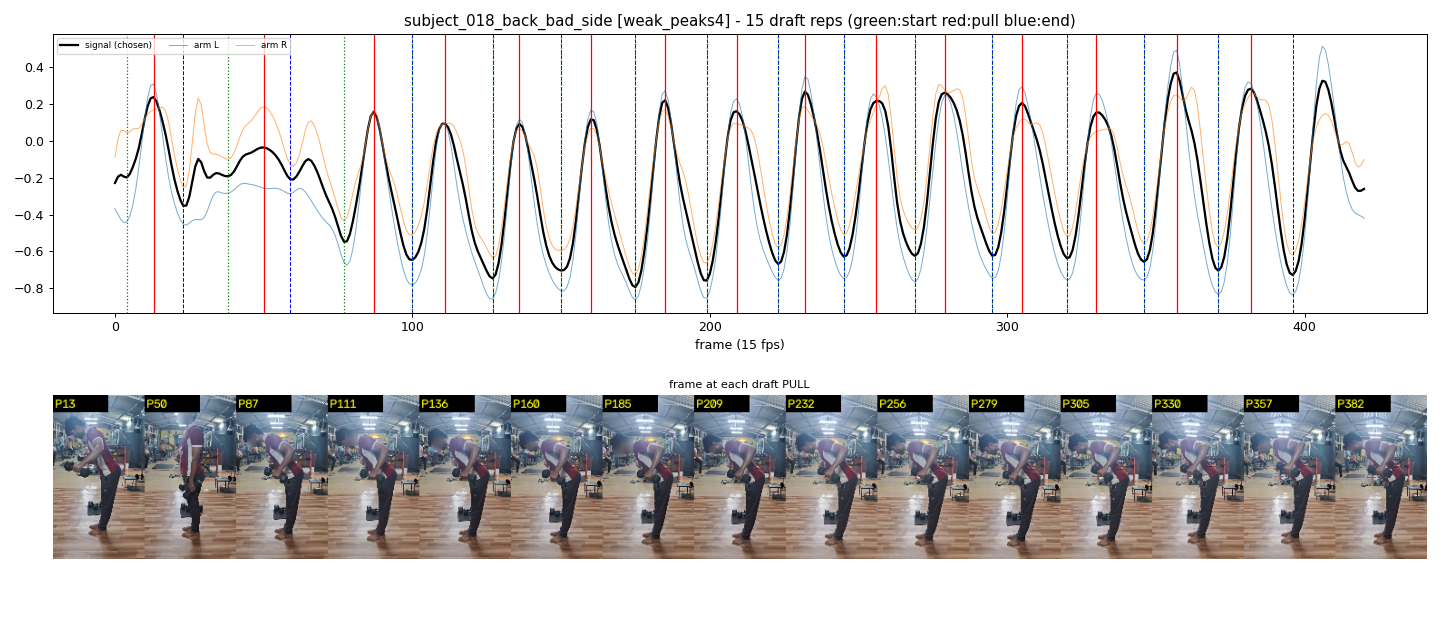

The table this chart was drawn from, first rows:
start_frame, pull_frame, end_frame
4, 13, 23
38, 50, 59
77, 87, 100
100, 111, 127
127, 136, 150
150, 160, 175
175, 185, 199
199, 209, 223
223, 232, 245
245, 256, 269
269, 279, 295
295, 305, 320
320, 330, 346
346, 357, 371
371, 382, 396
